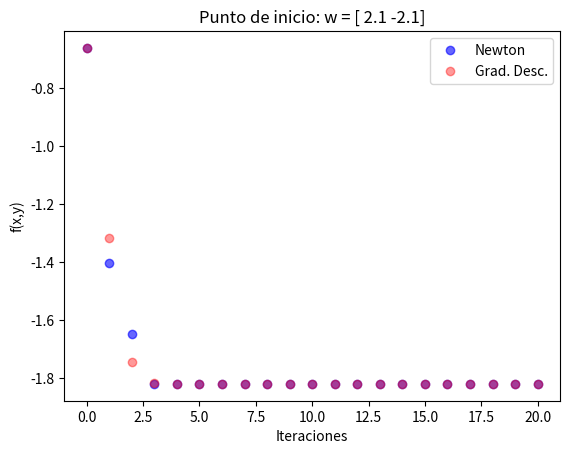
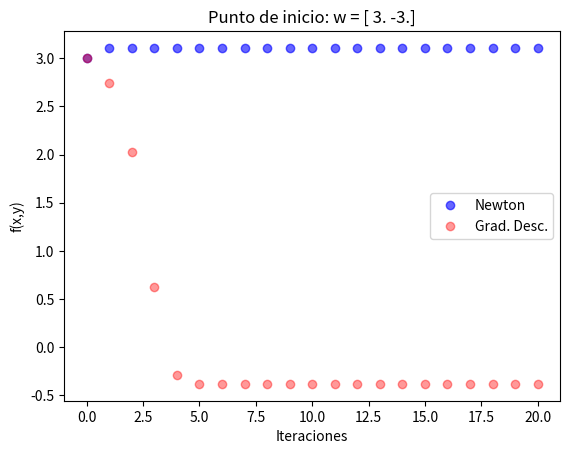
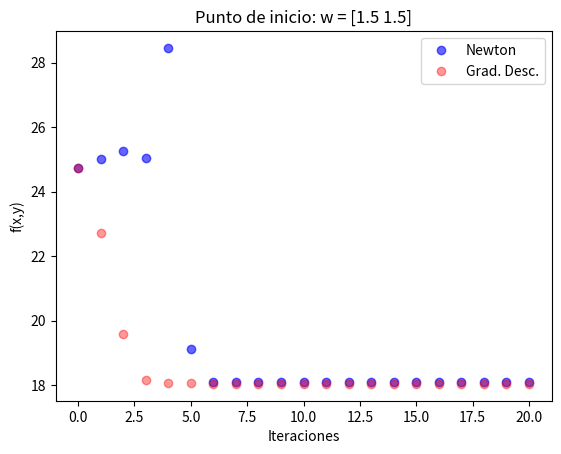
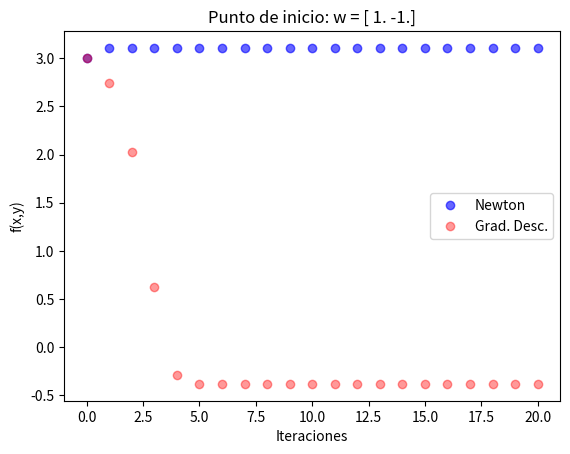

The script that saved these images, in order:
# -*- coding: utf-8 -*-

# Práctica 1, Ejercicio BONUS
# David Cabezas Berrido

# Método de Newton para minimizar funciones

import numpy as np
import sympy as sp
import matplotlib.pyplot as plt

x, y = sp.symbols('x y')

# Función a minimizar
f_sym=sp.Lambda((x,y), sp.simplify((x-2)**2+2*(y+2)**2+2*sp.sin(2*sp.pi*x)*sp.sin(2*sp.pi*y)))
def f(w):
	return float(f_sym(w[0],w[1]))
	
# Derivada parcial de f respecto de x
fx_sym=sp.Lambda((x,y), sp.simplify(sp.diff(f_sym(x,y),x)))
def fx(w):
	return float(fx_sym(w[0],w[1]))

# Derivada parcial de f respecto de y
fy_sym=sp.Lambda((x,y), sp.simplify(sp.diff(f_sym(x,y),y)))
def fy(w):
	return float(fy_sym(w[0],w[1]))
	
# Gradiente de f
def gradf(w):
	return np.array((fx(w), fy(w)),np.float64)

# Derivadas parciales de segundo orden:
fxx_sym=sp.Lambda((x,y), sp.simplify(sp.diff(fx_sym(x,y),x)))
def fxx(w):
	return float(fxx_sym(w[0],w[1]))

fxy_sym=sp.Lambda((x,y), sp.simplify(sp.diff(fx_sym(x,y),y)))
def fxy(w):
	return float(fxy_sym(w[0],w[1]))

fyy_sym=sp.Lambda((x,y), sp.simplify(sp.diff(fy_sym(x,y),y)))
def fyy(w):
	return float(fyy_sym(w[0],w[1]))

# Matriz Hessiana
def hessf(w):
	a=fxy(w) # f es de clase 2, así que fxy = fyx
	return np.array([[fxx(w),a],[a,fyy(w)]])


# Método de Newton para encontrar un 0 en la derivada
def newton(w, grad_fun, hess_fun, fun, max_iters=500):

	graf = []
	graf.append(fun(w))

	for _ in range(max_iters):

		H1=np.linalg.inv(hess_fun(w))
		w = w - np.dot(H1,grad_fun(w))
		graf.append(fun(w))

	return w, graf


# Gradiente descendiente (para compararlo)
def gd(w, lr, grad_fun, fun, max_iters = 1000):

	graf = []
	graf.append(fun(w))
	
	for _ in range(max_iters):
		grad=grad_fun(w)
		w=w-lr*grad
		graf.append(fun(w))
		#print(w, fun(w))

	graf = np.array(graf,np.float64)

	return w, graf


print('Comparación del método de Newton con el gradiente descendente:\n')

# Número de iteraciones
max_iters=20
# Tasa de aprendizaje para el gradiente descendente
lr=0.01
# Puntos de inicio
condiciones_iniciales=np.array([(2.1, -2.1),(3.0, -3.0),(1.5, 1.5),(1.0, -1.0)])

# Experimentos con resultados (no he puesto pausas porque se pausa sólo hasta que se cierre la gráfica que genera, se puede descomentar la pausa)
for w in condiciones_iniciales:
    wn, grafn = newton(w, gradf, hessf, f, max_iters)
    wg, grafg = gd(w, lr, gradf, f, max_iters)

    # Resultados obtenidos
    print('Punto de inicio:', w)
    print('Solución y valor del método de Newton:')
    print ('(x,y) = (', wn[0], ', ', wn[1],')')
    print ('f(x,y) = ',f(wn))
    print('Solución y valor del gradiente estocástico:')
    print ('(x,y) = (', wg[0], ', ', wg[1],')')
    print ('f(x,y) = ',f(wg))
    print()

    #input("\n--- Pulsar tecla para continuar ---\n")

    # Curva de decrecimiento de la función
    plt.plot(range(0,max_iters+1), grafn, 'bo', alpha=0.6, label='Newton')
    plt.plot(range(0,max_iters+1), grafg, 'ro', alpha=0.4, label='Grad. Desc.')
    plt.xlabel('Iteraciones')
    plt.ylabel('f(x,y)')
    plt.title('Punto de inicio: w = '+str(w))
    plt.legend()
    plt.show()

input("\n--- Pulsar tecla para salir ---\n")
